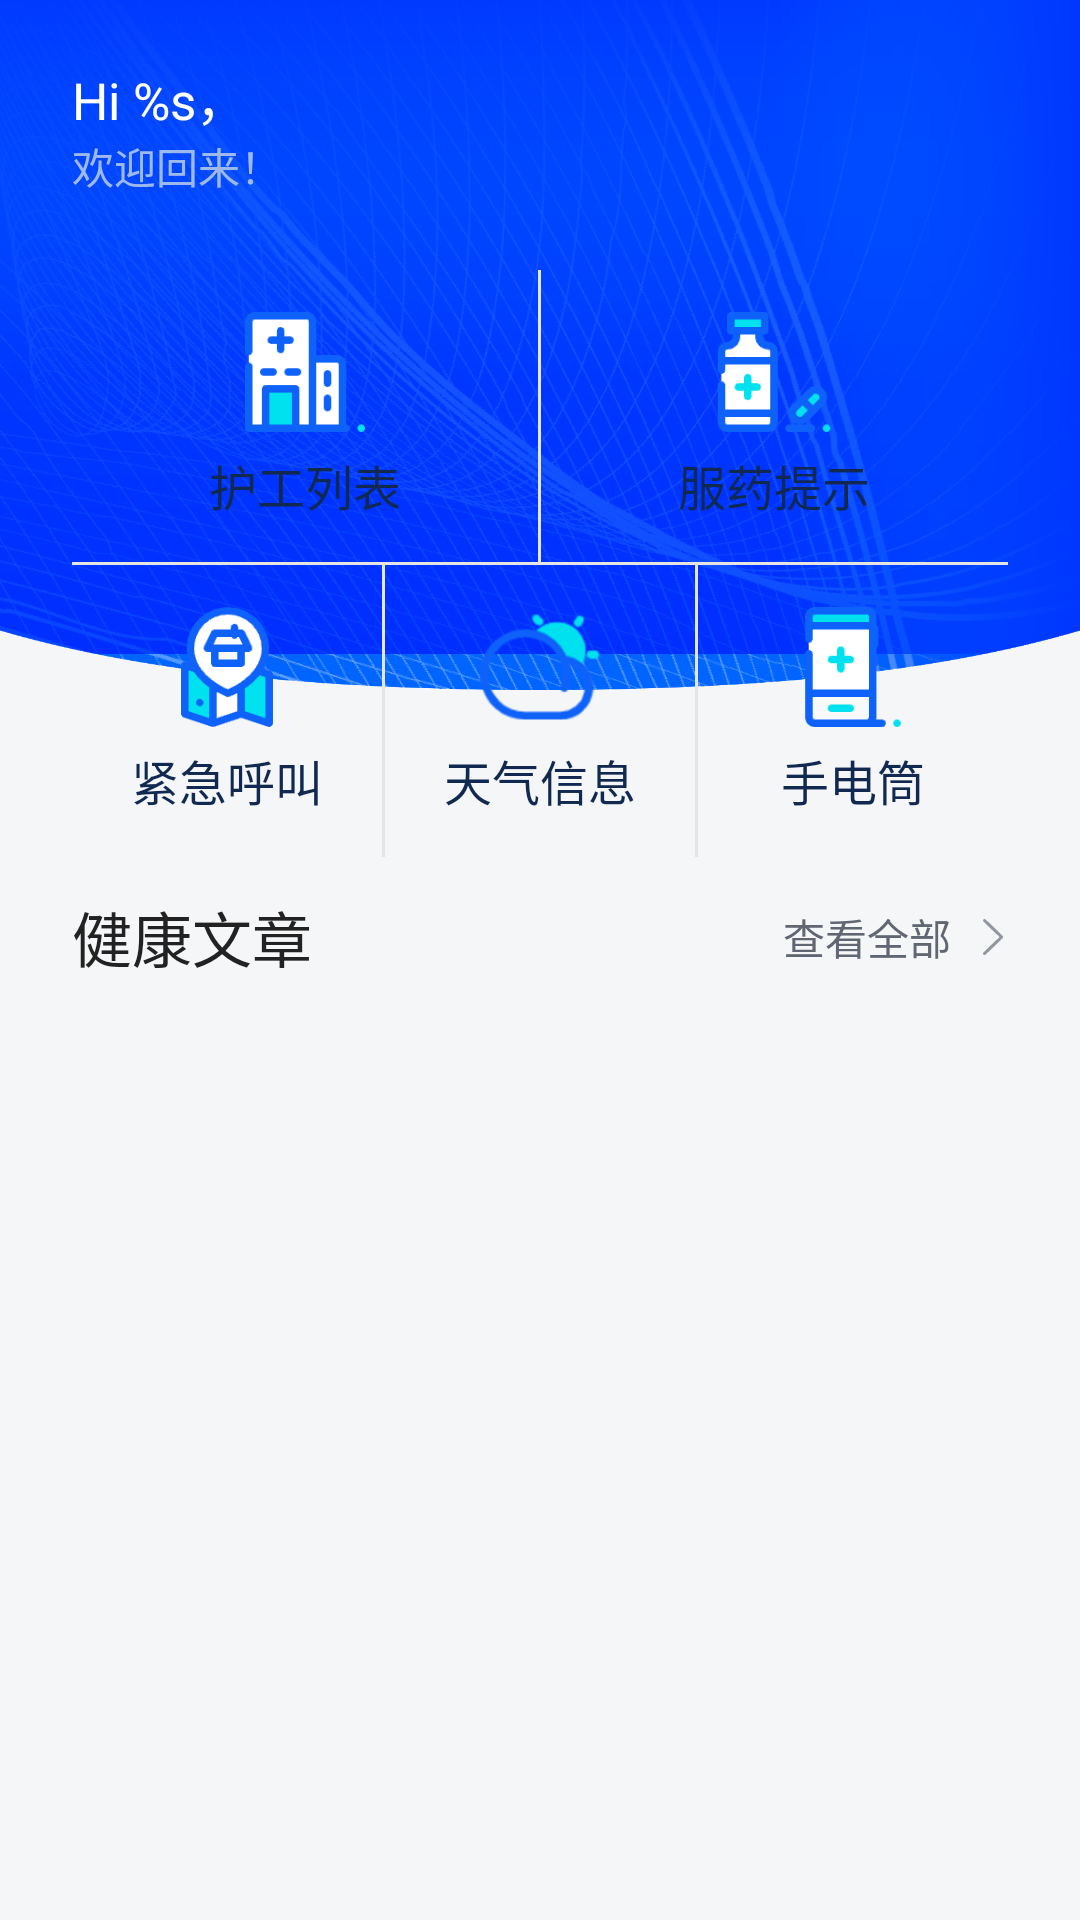

The Android layout XML behind this screen, and the referenced resources:
<!-- AndroidManifest.xml: application theme AppTheme -->
<!-- res/layout/fragment_home.xml -->
<?xml version="1.0" encoding="utf-8"?>
<RelativeLayout xmlns:android="http://schemas.android.com/apk/res/android"
    xmlns:tools="http://schemas.android.com/tools"
    android:layout_width="match_parent"
    android:layout_height="match_parent"
    android:background="@color/color_f5f6f8"
    tools:context=".fragment.HomeFragment">

    <ImageView
        android:layout_width="match_parent"
        android:layout_height="@dimen/dimen_230dp"
        android:background="@mipmap/home_bg" />

    <TextView
        android:id="@+id/tv_hi_name"
        android:layout_width="wrap_content"
        android:layout_height="wrap_content"
        android:layout_marginLeft="@dimen/dimen_24dp"
        android:layout_marginTop="@dimen/dimen_20dp"
        android:text="@string/home_hi_name"
        android:textColor="@color/color_ffffff"
        android:textSize="@dimen/size_17sp" />

    <TextView
        android:layout_width="wrap_content"
        android:layout_height="wrap_content"
        android:layout_below="@id/tv_hi_name"
        android:layout_marginLeft="@dimen/dimen_24dp"
        android:text="@string/home_welcome_back"
        android:textColor="@color/color_9ebaed"
        android:textSize="@dimen/size_14sp" />

    <LinearLayout
        android:id="@+id/line_utility_bar"
        android:layout_width="match_parent"
        android:layout_height="wrap_content"
        android:layout_marginHorizontal="@dimen/dimen_24dp"
        android:layout_marginTop="@dimen/dimen_90dp"
        android:background="@drawable/shape_home_bg"
        android:orientation="vertical">

        <LinearLayout
            android:layout_width="match_parent"
            android:layout_height="wrap_content"
            android:orientation="horizontal">

            <LinearLayout
                android:id="@+id/line_nursing_list"
                android:layout_width="@dimen/dimen_0dp"
                android:layout_height="wrap_content"
                android:layout_marginVertical="@dimen/dimen_14dp"
                android:layout_weight="1"
                android:gravity="center"
                android:orientation="vertical">

                <ImageView
                    android:layout_width="@dimen/dimen_40dp"
                    android:layout_height="@dimen/dimen_40dp"
                    android:src="@mipmap/icon_nursing_list" />

                <TextView
                    android:layout_width="wrap_content"
                    android:layout_height="wrap_content"
                    android:layout_marginTop="@dimen/dimen_6dp"
                    android:text="@string/home_nursing_list"
                    android:textColor="@color/color_112950"
                    android:textSize="@dimen/size_16sp" />
            </LinearLayout>

            <View
                android:layout_width="@dimen/dimen_1dp"
                android:layout_height="match_parent"
                android:background="@color/color_e5e5e5" />

            <LinearLayout
                android:id="@+id/line_medication_reminder"
                android:layout_width="@dimen/dimen_0dp"
                android:layout_height="wrap_content"
                android:layout_marginVertical="@dimen/dimen_14dp"
                android:layout_weight="1"
                android:gravity="center"
                android:orientation="vertical">

                <ImageView
                    android:layout_width="@dimen/dimen_40dp"
                    android:layout_height="@dimen/dimen_40dp"
                    android:src="@mipmap/icon_medication_reminder" />

                <TextView
                    android:layout_width="wrap_content"
                    android:layout_height="wrap_content"
                    android:layout_marginTop="@dimen/dimen_6dp"
                    android:text="@string/home_medication_reminder"
                    android:textColor="@color/color_112950"
                    android:textSize="@dimen/size_16sp" />
            </LinearLayout>
        </LinearLayout>

        <View
            android:layout_width="match_parent"
            android:layout_height="@dimen/dimen_1dp"
            android:background="@color/color_e5e5e5" />

        <LinearLayout
            android:layout_width="match_parent"
            android:layout_height="wrap_content"
            android:orientation="horizontal">

            <LinearLayout
                android:id="@+id/line_video_call"
                android:layout_width="@dimen/dimen_0dp"
                android:layout_height="wrap_content"
                android:layout_marginVertical="@dimen/dimen_14dp"
                android:layout_weight="1"
                android:gravity="center"
                android:orientation="vertical">

                <ImageView
                    android:layout_width="@dimen/dimen_40dp"
                    android:layout_height="@dimen/dimen_40dp"
                    android:src="@mipmap/icon_video_call" />

                <TextView
                    android:layout_width="wrap_content"
                    android:layout_height="wrap_content"
                    android:layout_marginTop="@dimen/dimen_6dp"
                    android:text="@string/home_emergency_call"
                    android:textColor="@color/color_112950"
                    android:textSize="@dimen/size_16sp" />
            </LinearLayout>

            <View
                android:layout_width="@dimen/dimen_1dp"
                android:layout_height="match_parent"
                android:background="@color/color_e5e5e5" />

            <LinearLayout
                android:id="@+id/line_weather_info"
                android:layout_width="@dimen/dimen_0dp"
                android:layout_height="wrap_content"
                android:layout_marginVertical="@dimen/dimen_14dp"
                android:layout_weight="1"
                android:gravity="center"
                android:orientation="vertical">

                <ImageView
                    android:layout_width="@dimen/dimen_40dp"
                    android:layout_height="@dimen/dimen_40dp"
                    android:src="@mipmap/icon_weather_info" />

                <TextView
                    android:layout_width="wrap_content"
                    android:layout_height="wrap_content"
                    android:layout_marginTop="@dimen/dimen_6dp"
                    android:text="@string/home_weather_info"
                    android:textColor="@color/color_112950"
                    android:textSize="@dimen/size_16sp" />
            </LinearLayout>

            <View
                android:layout_width="@dimen/dimen_1dp"
                android:layout_height="match_parent"
                android:background="@color/color_e5e5e5" />

            <LinearLayout
                android:id="@+id/line_flashlight"
                android:layout_width="@dimen/dimen_0dp"
                android:layout_height="wrap_content"
                android:layout_marginVertical="@dimen/dimen_14dp"
                android:layout_weight="1"
                android:gravity="center"
                android:orientation="vertical">

                <ImageView
                    android:layout_width="@dimen/dimen_40dp"
                    android:layout_height="@dimen/dimen_40dp"
                    android:src="@mipmap/icon_flashlight" />

                <TextView
                    android:layout_width="wrap_content"
                    android:layout_height="wrap_content"
                    android:layout_marginTop="@dimen/dimen_6dp"
                    android:text="@string/home_flashlight"
                    android:textColor="@color/color_112950"
                    android:textSize="@dimen/size_16sp" />
            </LinearLayout>
        </LinearLayout>
    </LinearLayout>

    <LinearLayout
        android:layout_width="match_parent"
        android:layout_height="match_parent"
        android:layout_below="@+id/line_utility_bar"
        android:layout_marginHorizontal="@dimen/dimen_24dp"
        android:orientation="vertical">

        <LinearLayout
            android:layout_width="match_parent"
            android:layout_height="wrap_content"
            android:layout_marginTop="@dimen/dimen_12dp"
            android:orientation="horizontal">

            <TextView
                android:layout_width="@dimen/dimen_0dp"
                android:layout_height="wrap_content"
                android:layout_weight="1"
                android:text="@string/home_health_article"
                android:textColor="@color/color_222222"
                android:textSize="@dimen/size_20sp" />

            <LinearLayout
                android:id="@+id/line_view_all"
                android:layout_width="wrap_content"
                android:layout_height="wrap_content"
                android:layout_gravity="center_vertical"
                android:orientation="horizontal">

                <TextView
                    android:layout_width="wrap_content"
                    android:layout_height="wrap_content"
                    android:layout_marginRight="@dimen/dimen_9dp"
                    android:text="@string/home_view_all"
                    android:textColor="@color/color_606672"
                    android:textSize="@dimen/size_14sp" />

                <ImageView
                    android:layout_width="@dimen/dimen_10dp"
                    android:layout_height="@dimen/dimen_12dp"
                    android:layout_gravity="center_vertical"
                    android:src="@mipmap/icon_home_right_arrow" />
            </LinearLayout>
        </LinearLayout>

        <androidx.recyclerview.widget.RecyclerView
            android:id="@+id/rv_health_article"
            android:layout_width="match_parent"
            android:layout_height="match_parent"
            android:layout_marginBottom="@dimen/dimen_5dp" />
    </LinearLayout>
</RelativeLayout>
<!-- resources referenced by this layout -->
<resources>
  <color name="color_112950">#112950</color>
  <color name="color_222222">#222222</color>
  <color name="color_606672">#606672</color>
  <color name="color_9ebaed">#9EBAED</color>
  <color name="color_e5e5e5">#E5E5E5</color>
  <color name="color_f5f6f8">#F5F6F8</color>
  <color name="color_ffffff">#FFFFFF</color>
  <dimen name="dimen_0dp">0dp</dimen>
  <dimen name="dimen_10dp">10dp</dimen>
  <dimen name="dimen_12dp">12dp</dimen>
  <dimen name="dimen_14dp">14dp</dimen>
  <dimen name="dimen_1dp">1dp</dimen>
  <dimen name="dimen_20dp">20dp</dimen>
  <dimen name="dimen_230dp">230dp</dimen>
  <dimen name="dimen_24dp">24dp</dimen>
  <dimen name="dimen_40dp">40dp</dimen>
  <dimen name="dimen_5dp">5dp</dimen>
  <dimen name="dimen_6dp">6dp</dimen>
  <dimen name="dimen_90dp">90dp</dimen>
  <dimen name="dimen_9dp">9dp</dimen>
  <dimen name="size_14sp">14sp</dimen>
  <dimen name="size_16sp">16sp</dimen>
  <dimen name="size_17sp">17sp</dimen>
  <dimen name="size_20sp">20sp</dimen>
  <!-- mipmap home_bg: png bitmap (mipmap-xhdpi, 611935 bytes) -->
  <!-- mipmap icon_flashlight: png bitmap (mipmap-xhdpi, 1635 bytes) -->
  <!-- mipmap icon_home_right_arrow: png bitmap (mipmap-xhdpi, 248 bytes) -->
  <!-- mipmap icon_medication_reminder: png bitmap (mipmap-xhdpi, 2069 bytes) -->
  <!-- mipmap icon_nursing_list: png bitmap (mipmap-xhdpi, 2129 bytes) -->
  <!-- mipmap icon_video_call: png bitmap (mipmap-xhdpi, 2394 bytes) -->
  <!-- mipmap icon_weather_info: png bitmap (mipmap-xhdpi, 10743 bytes) -->
  <string name="home_emergency_call">紧急呼叫</string>
  <string name="home_flashlight">手电筒</string>
  <string name="home_health_article">健康文章</string>
  <string name="home_hi_name">Hi %s，</string>
  <string name="home_medication_reminder">服药提示</string>
  <string name="home_nursing_list">护工列表</string>
  <string name="home_view_all">查看全部</string>
  <string name="home_weather_info">天气信息</string>
  <string name="home_welcome_back">欢迎回来！</string>
  <style name="AppTheme" parent="Theme.MaterialComponents.DayNight.NoActionBar">
          
          <item name="colorPrimary">@color/purple_500</item>
          <item name="colorPrimaryVariant">@color/purple_700</item>
          <item name="colorOnPrimary">@color/white</item>
          
          <item name="colorSecondary">@color/teal_200</item>
          <item name="colorSecondaryVariant">@color/teal_700</item>
          <item name="colorOnSecondary">@color/black</item>
          
          <item name="android:statusBarColor" tools:targetApi="l">@color/color_0065ff</item>
          
          <item name="android:windowBackground">@android:color/transparent</item>
      </style>
  <color name="purple_500">#FF6200EE</color>
  <color name="purple_700">#FF3700B3</color>
  <color name="white">#FFFFFFFF</color>
  <color name="teal_200">#FF03DAC5</color>
  <color name="teal_700">#FF018786</color>
  <color name="black">#FF000000</color>
  <color name="color_0065ff">#0065FF</color>
</resources>
